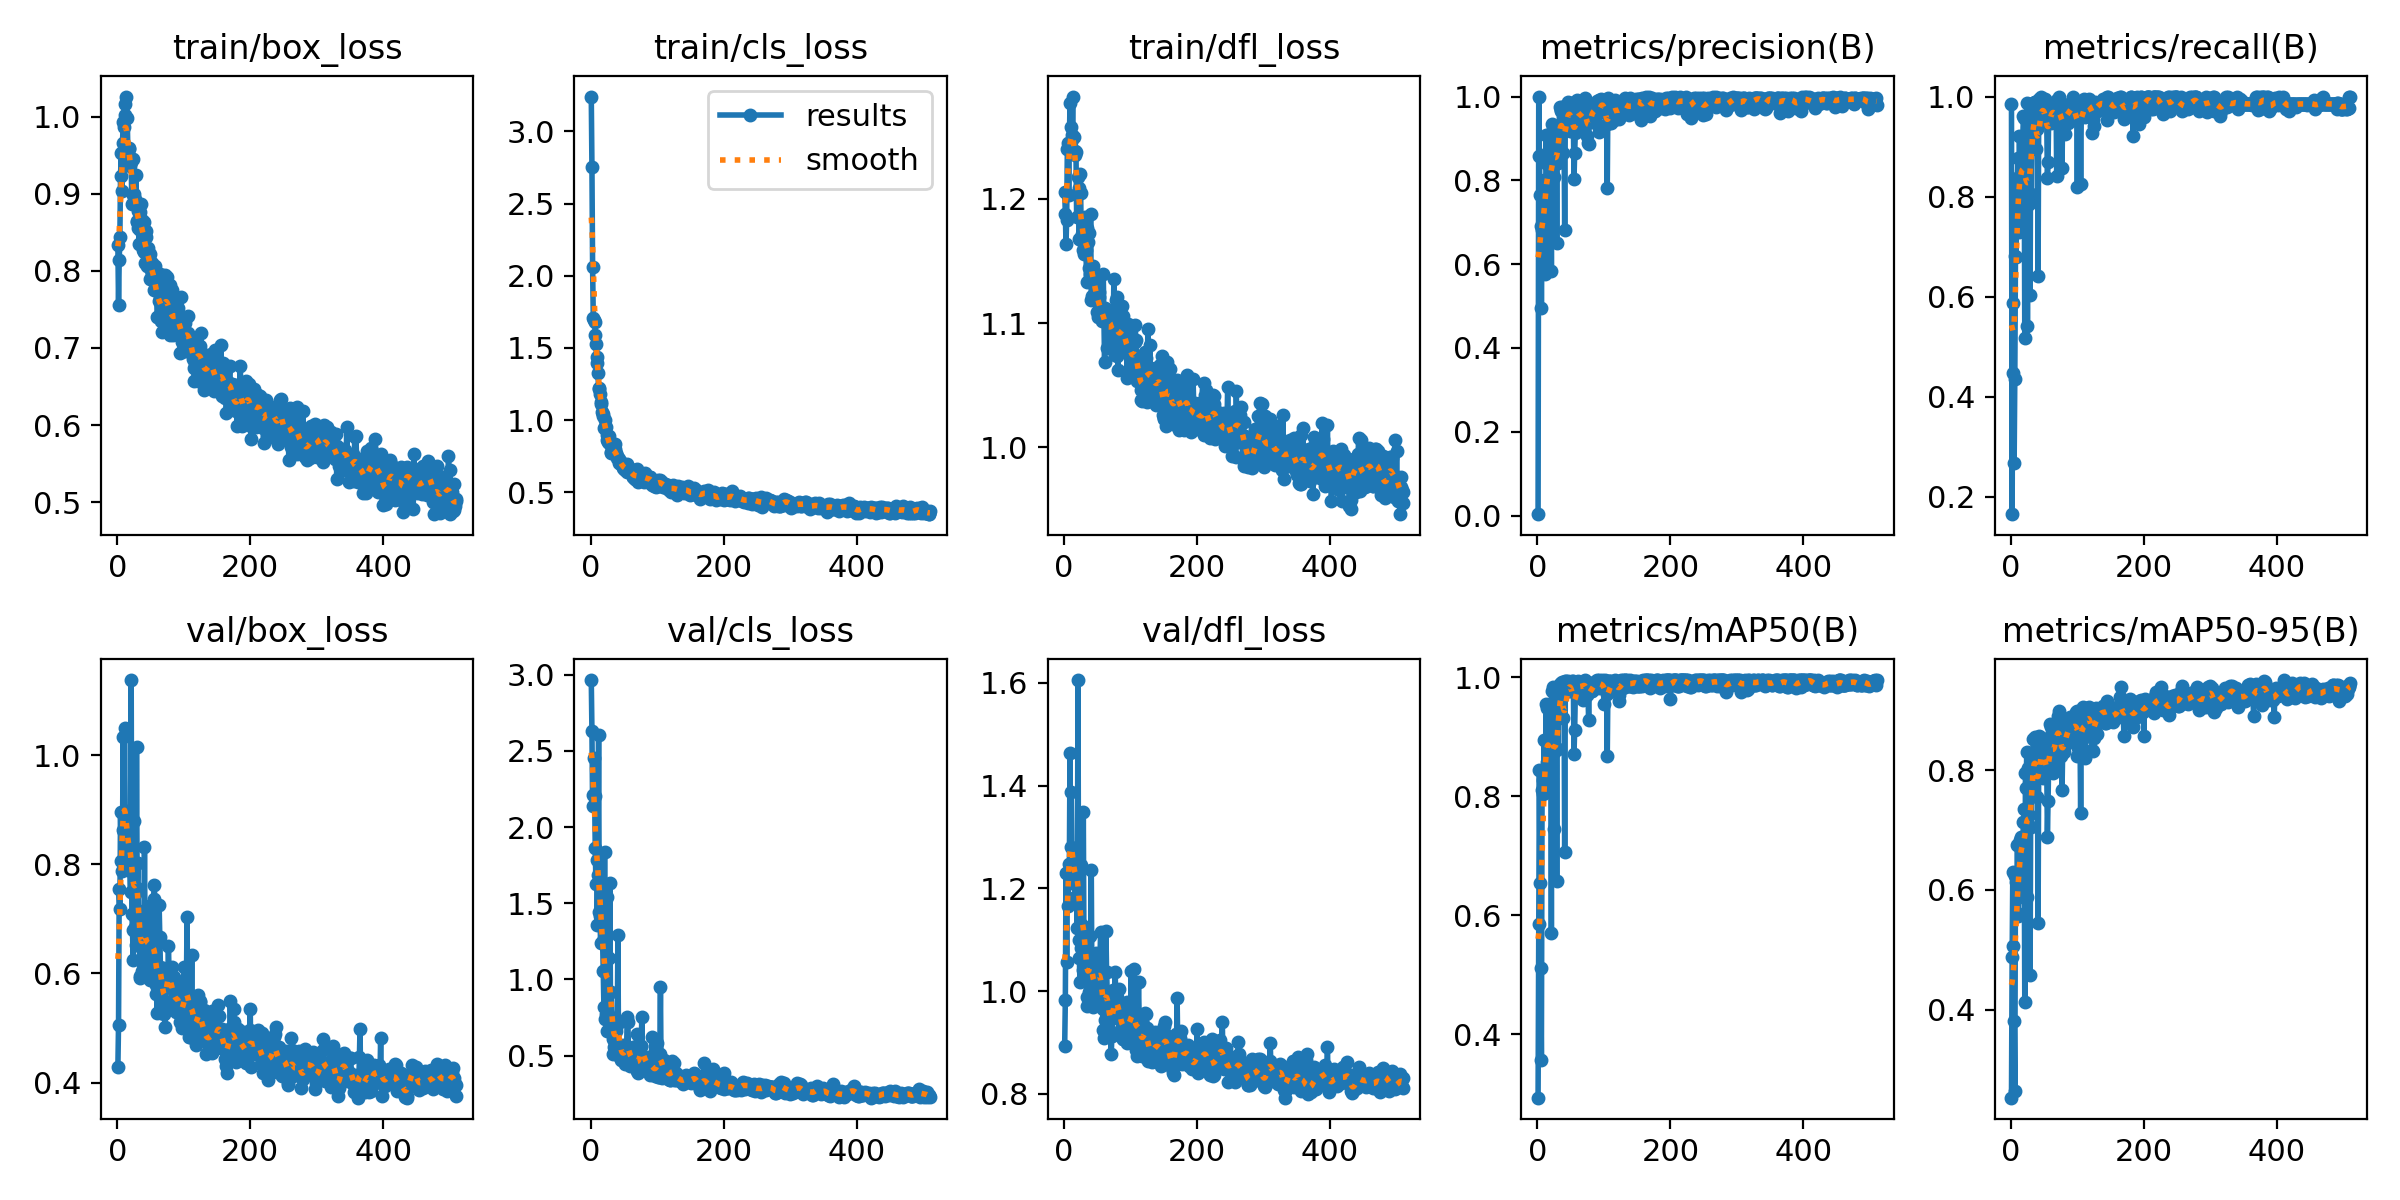

Source data for this figure (header and first rows):
epoch, time, train/box_loss, train/cls_loss, train/dfl_loss, metrics/precision(B), metrics/recall(B), metrics/mAP50(B), metrics/mAP50-95(B), val/box_loss, val/cls_loss, val/dfl_loss, lr/pg0, lr/pg1, lr/pg2
1, 11.41, 0.8336, 3.241, 1.206, 0.00339, 0.9853, 0.2933, 0.2526, 0.4282, 2.965, 0.893, 0.002, 0.002, 0.002
2, 22.58, 0.7556, 2.754, 1.188, 1, 0.1652, 0.5843, 0.4878, 0.5064, 2.628, 0.9835, 0.0041, 0.0041, 0.0041
3, 33.05, 0.8138, 2.059, 1.163, 0.8573, 0.587, 0.8446, 0.6298, 0.7545, 2.135, 1.229, 0.006199, 0.006199, 0.006199
4, 43.3, 0.844, 1.71, 1.183, 0.7649, 0.448, 0.6543, 0.5065, 0.7188, 2.208, 1.057, 0.008298, 0.008298, 0.008298
5, 53.37, 0.9229, 1.691, 1.24, 0.6915, 0.2681, 0.511, 0.3812, 0.8953, 2.456, 1.231, 0.009996, 0.009996, 0.009996
6, 63.24, 0.9523, 1.681, 1.245, 0.4946, 0.4352, 0.3574, 0.263, 0.8067, 2.204, 1.167, 0.009995, 0.009995, 0.009995
7, 73.02, 0.9035, 1.591, 1.204, 0.6816, 0.6804, 0.8094, 0.6228, 0.7886, 1.859, 1.247, 0.009994, 0.009994, 0.009994
8, 83.21, 0.966, 1.529, 1.245, 0.7329, 0.6785, 0.8272, 0.6128, 0.8631, 1.624, 1.234, 0.009993, 0.009993, 0.009993
9, 93.62, 0.9936, 1.435, 1.277, 0.65, 0.8268, 0.8033, 0.5613, 1.034, 1.784, 1.464, 0.009992, 0.009992, 0.009992
10, 103.9, 0.9867, 1.399, 1.246, 0.802, 0.837, 0.8937, 0.6749, 0.86, 1.356, 1.282, 0.009991, 0.009991, 0.009991
11, 114.1, 1.002, 1.324, 1.258, 0.7459, 0.8763, 0.8273, 0.5557, 1.05, 1.688, 1.387, 0.00999, 0.00999, 0.00999
12, 124.3, 1.016, 1.217, 1.251, 0.5769, 0.7302, 0.8089, 0.5876, 0.8981, 2.607, 1.235, 0.009989, 0.009989, 0.009989
13, 134.6, 1.026, 1.219, 1.282, 0.9079, 0.9205, 0.9556, 0.6771, 0.8972, 1.441, 1.222, 0.009988, 0.009988, 0.009988
14, 145, 0.9573, 1.181, 1.238, 0.8393, 0.7905, 0.8573, 0.6831, 0.8156, 1.417, 1.224, 0.009987, 0.009987, 0.009987
15, 155.4, 0.9989, 1.127, 1.25, 0.8649, 0.8716, 0.9482, 0.6795, 0.8798, 1.239, 1.268, 0.009986, 0.009986, 0.009986
16, 165.9, 0.9576, 1.113, 1.238, 0.8419, 0.8154, 0.8944, 0.6891, 0.7888, 1.408, 1.208, 0.009985, 0.009985, 0.009985
17, 176.7, 0.9587, 1.053, 1.235, 0.8027, 0.8194, 0.8686, 0.6643, 0.814, 1.354, 1.183, 0.009984, 0.009984, 0.009984
18, 187.2, 0.9578, 1.039, 1.238, 0.7752, 0.9206, 0.8971, 0.6771, 0.8469, 1.25, 1.207, 0.009983, 0.009983, 0.009983
19, 197.7, 0.9358, 1.031, 1.185, 0.7949, 0.9604, 0.9168, 0.7141, 0.8071, 1.056, 1.244, 0.009982, 0.009982, 0.009982
20, 208.3, 0.9427, 0.9438, 1.204, 0.8841, 0.9578, 0.9317, 0.7349, 0.7503, 0.8205, 1.123, 0.009981, 0.009981, 0.009981
21, 219, 0.9409, 0.9984, 1.218, 0.5835, 0.5168, 0.5699, 0.4127, 1.138, 1.839, 1.606, 0.00998, 0.00998, 0.00998
22, 229.7, 0.8866, 0.9516, 1.209, 0.9334, 0.924, 0.9764, 0.7949, 0.7093, 0.7381, 1.099, 0.009979, 0.009979, 0.009979
23, 240.5, 0.8983, 0.9492, 1.168, 0.9222, 0.8858, 0.9408, 0.7706, 0.6794, 0.7753, 1.065, 0.009978, 0.009978, 0.009978
24, 251, 0.9445, 0.8948, 1.22, 0.9037, 0.9863, 0.9827, 0.8312, 0.6255, 0.6611, 1.017, 0.009977, 0.009977, 0.009977
25, 261.8, 0.9, 0.8593, 1.205, 0.8086, 0.5412, 0.7444, 0.5882, 0.8787, 1.54, 1.246, 0.009976, 0.009976, 0.009976
26, 272.5, 0.89, 0.8477, 1.167, 0.8919, 0.9502, 0.968, 0.8042, 0.686, 0.7759, 1.085, 0.009975, 0.009975, 0.009975
27, 283.2, 0.8933, 0.8425, 1.172, 0.869, 0.7859, 0.8753, 0.7247, 0.7456, 1.139, 1.129, 0.009974, 0.009974, 0.009974
28, 294.9, 0.9242, 0.8878, 1.174, 0.8983, 0.9355, 0.9454, 0.797, 0.6523, 0.721, 1.04, 0.009973, 0.009973, 0.009973
29, 306.4, 0.8639, 0.8474, 1.159, 0.6516, 0.6036, 0.6579, 0.4569, 1.015, 1.633, 1.35, 0.009972, 0.009972, 0.009972
30, 317.6, 0.8646, 0.7824, 1.156, 0.9149, 0.974, 0.9687, 0.7809, 0.7573, 0.6835, 1.076, 0.009971, 0.009971, 0.009971
31, 328.3, 0.8558, 0.7754, 1.174, 0.8404, 0.8052, 0.879, 0.7046, 0.8019, 0.9168, 1.122, 0.00997, 0.00997, 0.00997
32, 339.3, 0.878, 0.8131, 1.186, 0.9227, 0.9445, 0.9799, 0.8219, 0.6974, 0.7245, 1.047, 0.009969, 0.009969, 0.009969
33, 350.1, 0.835, 0.7696, 1.159, 0.9038, 0.9796, 0.9813, 0.8271, 0.7, 0.6102, 1.109, 0.009968, 0.009968, 0.009968
34, 360.7, 0.8761, 0.7831, 1.133, 0.9752, 0.9878, 0.9882, 0.8531, 0.596, 0.5122, 0.9896, 0.009967, 0.009967, 0.009967
35, 371.6, 0.853, 0.7812, 1.176, 0.9645, 0.9776, 0.9742, 0.8269, 0.5919, 0.5582, 0.9715, 0.009966, 0.009966, 0.009966
36, 382.3, 0.8863, 0.8327, 1.165, 0.9675, 0.9897, 0.9901, 0.8549, 0.658, 0.5692, 1.024, 0.009965, 0.009965, 0.009965
37, 393, 0.8512, 0.7982, 1.173, 0.974, 0.9898, 0.992, 0.8535, 0.604, 0.543, 0.9992, 0.009964, 0.009964, 0.009964
38, 403.8, 0.8658, 0.7722, 1.145, 0.9501, 0.8947, 0.9723, 0.8166, 0.6464, 0.6614, 1.032, 0.009963, 0.009963, 0.009963
39, 414.7, 0.8267, 0.7411, 1.139, 0.8646, 0.9355, 0.9316, 0.7557, 0.7139, 0.6989, 1.106, 0.009962, 0.009962, 0.009962
40, 425.5, 0.8639, 0.7537, 1.188, 0.924, 0.9402, 0.9817, 0.8113, 0.6485, 0.5694, 1.02, 0.009961, 0.009961, 0.009961
41, 436.2, 0.8245, 0.7401, 1.119, 0.6818, 0.6408, 0.7065, 0.5453, 0.8318, 1.292, 1.235, 0.00996, 0.00996, 0.00996
42, 447, 0.8099, 0.7049, 1.121, 0.9706, 0.9958, 0.9926, 0.8405, 0.6409, 0.5378, 0.9984, 0.009959, 0.009959, 0.009959
43, 457.8, 0.8511, 0.7332, 1.146, 0.9689, 0.9853, 0.9931, 0.858, 0.6175, 0.4999, 0.97, 0.009958, 0.009958, 0.009958
44, 468.7, 0.8441, 0.7084, 1.142, 0.9718, 0.9853, 0.99, 0.8551, 0.6057, 0.5261, 0.9739, 0.009957, 0.009957, 0.009957
45, 479.5, 0.8069, 0.6977, 1.134, 0.9582, 0.9982, 0.9904, 0.8348, 0.6618, 0.4852, 0.9882, 0.009956, 0.009956, 0.009956
46, 490.2, 0.8158, 0.7132, 1.136, 0.9868, 0.9815, 0.9931, 0.8505, 0.6424, 0.4686, 1.03, 0.009955, 0.009955, 0.009955
47, 501.1, 0.8291, 0.6904, 1.123, 0.9835, 0.9706, 0.9859, 0.8292, 0.6482, 0.4907, 0.9941, 0.009954, 0.009954, 0.009954
48, 512, 0.8163, 0.688, 1.125, 0.9512, 0.9502, 0.9768, 0.7872, 0.7244, 0.5599, 1.075, 0.009953, 0.009953, 0.009953
49, 522.8, 0.7891, 0.6664, 1.109, 0.9183, 0.9798, 0.9837, 0.8168, 0.7089, 0.5664, 1.07, 0.009952, 0.009952, 0.009952
50, 533.7, 0.822, 0.6595, 1.137, 0.9509, 0.9726, 0.9847, 0.8412, 0.5878, 0.4647, 0.9876, 0.009951, 0.009951, 0.009951
51, 544.6, 0.8013, 0.6579, 1.105, 0.9844, 0.9833, 0.9901, 0.8279, 0.6242, 0.5338, 1.007, 0.00995, 0.00995, 0.00995
52, 555.5, 0.8108, 0.6622, 1.121, 0.974, 0.9946, 0.9939, 0.8278, 0.6051, 0.4474, 1.01, 0.00995, 0.00995, 0.00995
53, 566.2, 0.7958, 0.6765, 1.125, 0.9636, 0.9779, 0.9936, 0.8485, 0.5987, 0.4781, 1.022, 0.009949, 0.009949, 0.009949
54, 577.1, 0.805, 0.693, 1.112, 0.9532, 0.9547, 0.9913, 0.8128, 0.655, 0.508, 1.06, 0.009948, 0.009948, 0.009948
55, 588, 0.7758, 0.6373, 1.104, 0.8027, 0.837, 0.8709, 0.6885, 0.7371, 0.7544, 1.115, 0.009947, 0.009947, 0.009947
56, 599.2, 0.7873, 0.6633, 1.107, 0.8657, 0.8698, 0.9107, 0.7481, 0.7624, 0.7232, 1.07, 0.009946, 0.009946, 0.009946
57, 610.2, 0.8064, 0.6647, 1.102, 0.9121, 0.9686, 0.9725, 0.8193, 0.6068, 0.5212, 0.9686, 0.009945, 0.009945, 0.009945
58, 621.1, 0.7755, 0.6418, 1.102, 0.988, 0.9681, 0.9851, 0.8455, 0.5784, 0.477, 0.9655, 0.009944, 0.009944, 0.009944
59, 632.1, 0.7874, 0.6602, 1.14, 0.9925, 0.9706, 0.9919, 0.8771, 0.5631, 0.4301, 0.9245, 0.009943, 0.009943, 0.009943
60, 642.9, 0.7404, 0.6412, 1.106, 0.945, 0.9477, 0.9873, 0.8721, 0.528, 0.4563, 0.9097, 0.009942, 0.009942, 0.009942
... 450 more rows
